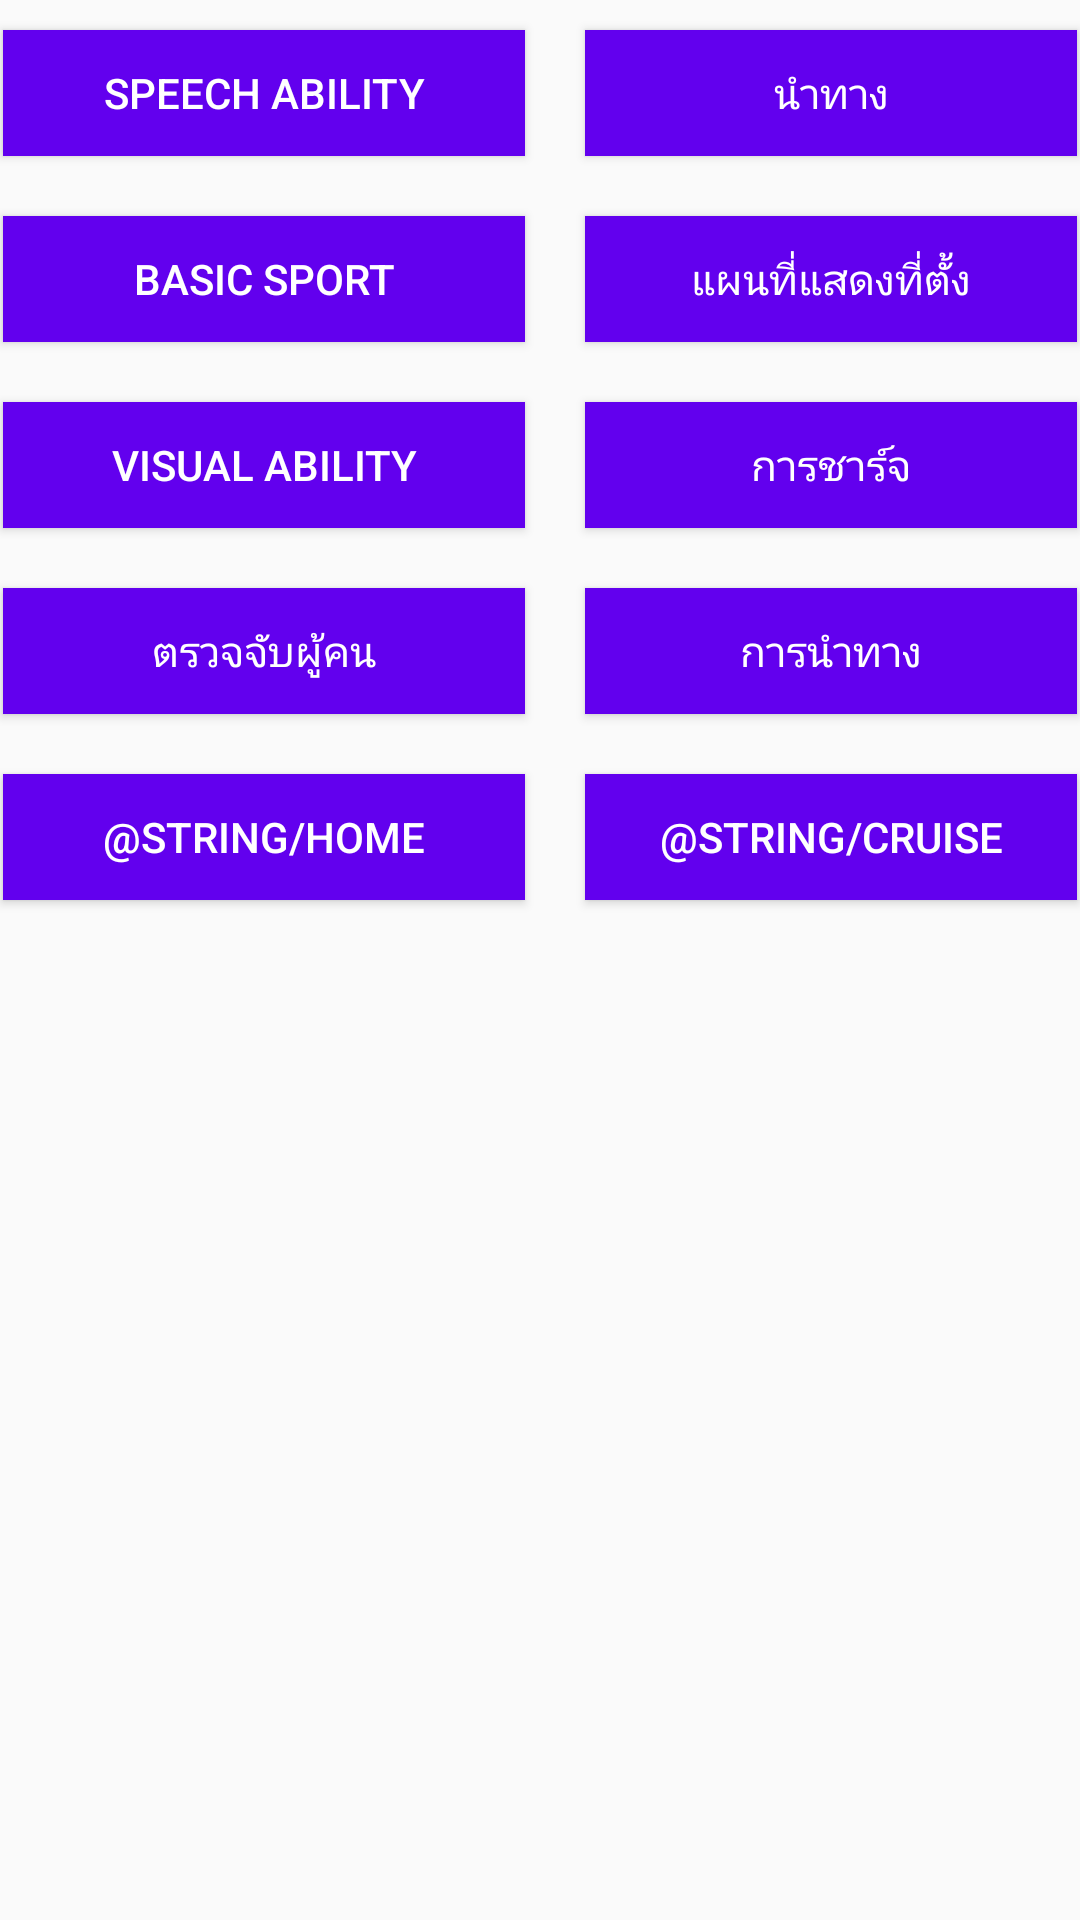

Layout XML and referenced resources for this Android screen:
<!-- AndroidManifest.xml: application theme AppTheme -->
<!-- res/layout/fragment_main_layout.xml -->
<?xml version="1.0" encoding="utf-8"?>
<LinearLayout xmlns:android="http://schemas.android.com/apk/res/android"
    android:layout_width="match_parent"
    android:layout_height="match_parent"
    android:gravity="center"
    android:orientation="vertical">

    <TableLayout
        android:id="@+id/mainlaout"
        android:layout_width="match_parent"
        android:layout_height="match_parent">

        <TableRow
            android:layout_width="match_parent"
            android:layout_height="match_parent"
            android:gravity="center">

            <Button
                android:id="@+id/speech_scene"
                android:layout_width="174dp"
                android:layout_height="42dp"
                android:layout_margin="10dp"
                android:background="@color/colorPrimary"
                android:text="@string/speech_ability"
                android:textColor="#FFFFFF" />

            <Button
                android:id="@+id/lead_scene"
                android:layout_width="164dp"
                android:layout_height="42dp"
                android:layout_margin="10dp"
                android:background="@color/colorPrimary"
                android:text="@string/lead_text"
                android:textColor="#FFFFFF" />
        </TableRow>

        <TableRow
            android:layout_width="match_parent"
            android:layout_height="match_parent"
            android:gravity="center">

            <Button
                android:id="@+id/sport_scene"
                android:layout_width="120dp"
                android:layout_height="42dp"
                android:layout_margin="10dp"
                android:background="@color/colorPrimary"
                android:text="@string/basic_sport"
                android:textColor="#FFFFFF" />

            <Button
                android:id="@+id/location_scene"
                android:layout_width="120dp"
                android:layout_height="42dp"
                android:layout_margin="10dp"
                android:background="@color/colorPrimary"
                android:text="@string/map_location_text"
                android:textColor="#FFFFFF" />
        </TableRow>

        <TableRow
            android:layout_width="match_parent"
            android:layout_height="match_parent"
            android:gravity="center">

            <Button
                android:id="@+id/vision_scene"
                android:layout_width="120dp"
                android:layout_height="42dp"
                android:layout_margin="10dp"
                android:background="@color/colorPrimary"
                android:text="@string/visual_ability"
                android:textColor="#FFFFFF" />

            <Button
                android:id="@+id/charge_scene"
                android:layout_width="120dp"
                android:layout_height="42dp"
                android:layout_margin="10dp"
                android:background="@color/colorPrimary"
                android:text="@string/charge_text"
                android:textColor="#FFFFFF" />
        </TableRow>

        <TableRow
            android:layout_width="match_parent"
            android:layout_height="match_parent"
            android:gravity="center">

            <Button
                android:id="@+id/activePerson_scen"
                android:layout_width="120dp"
                android:layout_height="42dp"
                android:layout_margin="10dp"
                android:background="@color/colorPrimary"
                android:text="@string/active_person"
                android:textColor="#ffffff" />

            <Button
                android:id="@+id/navigation_scene"
                android:layout_width="120dp"
                android:layout_height="42dp"
                android:layout_margin="10dp"
                android:background="@color/colorPrimary"
                android:text="@string/navigation"
                android:textColor="#FFFFFF" />

        </TableRow>

        <TableRow
            android:layout_width="match_parent"
            android:layout_height="match_parent"
            android:gravity="center">


            <Button
                android:id="@+id/home_scene"
                android:layout_width="120dp"
                android:layout_height="42dp"
                android:layout_margin="10dp"
                android:background="@color/colorPrimary"
                android:text="@string/home"
                android:textColor="#FFFFFF" />

            <Button
                android:id="@+id/cruise_scene"
                android:layout_width="120dp"
                android:layout_height="42dp"
                android:layout_margin="10dp"
                android:background="@color/colorPrimary"
                android:text="@string/cruise"
                android:textColor="#FFFFFF" />

        </TableRow>
    </TableLayout>

</LinearLayout>
<!-- resources referenced by this layout -->
<resources>
  <string name="active_person">ตรวจจับผู้คน</string>
  <string name="basic_sport">Basic Sport</string>
  <string name="charge_text">การชาร์จ</string>
  <string name="lead_text">นำทาง</string>
  <string name="map_location_text">แผนที่แสดงที่ตั้ง</string>
  <string name="navigation">การนำทาง</string>
  <string name="speech_ability">Speech Ability</string>
  <string name="visual_ability">Visual Ability</string>
  <style name="AppTheme" parent="Theme.AppCompat.Light.DarkActionBar">
          
          <item name="colorPrimary">@color/colorPrimary</item>
          <item name="colorPrimaryDark">@color/colorPrimaryDark</item>
          <item name="colorAccent">@color/colorAccent</item>
      </style>
  <!-- not gathered from this repository: default colours our renderer supplied (Android Studio template values) -->
  <color name="colorPrimary">#FF6200EE</color>
  <color name="colorPrimaryDark">#FF3700B3</color>
  <color name="colorAccent">#FF03DAC5</color>
</resources>
